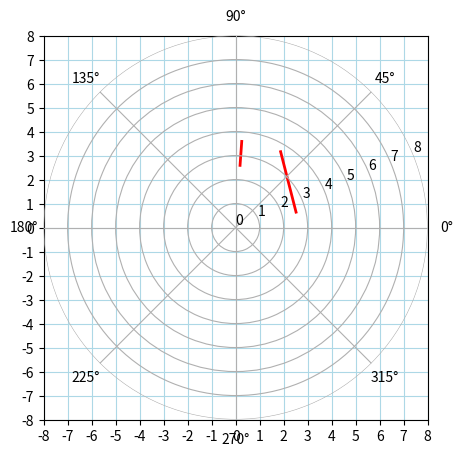

The script that saved this image:
"""
协变基矢量，是不是某一点上，曲线坐标系到笛卡尔坐标系的变换矩阵？
如果知道某个矢量的极坐标读数，用这个变换矩阵可以找到笛卡尔读数？

需要知道极坐标的参数方程。即笛卡尔x,y如何用r, theta表示。 然后对两个方程求r和theta的偏导数。

三维情况差不多。可以用笛卡尔和球面坐标来表示。

二维就用曲线来表示。一样可以讨论 christoffel symbol


如何设置坐标刻度？
"""
import matplotlib.pyplot as plt
from matplotlib.axes import Axes
from sympy import *
from sympy.diffgeom import *
from typing import Tuple

MsPoint = Tuple[float, float]


def define_coord_sys():
    """定义Manifold, Patch, CoordSystem"""
    r, theta = symbols('r, theta')
    x, y = symbols('x, y')
    m = Manifold('M', 2)
    # 定义一个patch
    patch = Patch('P', m)
    # 为这个patch建立坐标系，一个是笛卡尔，一个是极坐标
    rect: CoordSystem = CoordSystem('rect', patch)
    polar = CoordSystem('polar', patch)
    polar.connect_to(rect, [r, theta], [r * cos(theta), r * sin(theta)])

    # 极坐标存在奇点，r = 0时，其他怎么取都是0
    # t = polar.coord_tuple_transform_to(rect, [0, pi])
    # 想要理解christoffel符号的意义，推导测地线方程。最后推导广义相对论的运动方程。
    # 现在的困难是必须要脱离图形了。因为matplotlib对三维支持很不好。


def draw_cartesian_polar():
    """绘制笛卡尔和极坐标系"""
    EDGE = 8
    # color = ['w', 'w', 'w', 'w']
    fig = plt.figure()  # initializing the figure
    # 相当于指定边距，前两个参数指定底边和左边距的百分比，后两个参数指定宽度高度的百分比
    layout = [0.1, 0.1, 0.8, 0.8]
    ax_cartesian: Axes = fig.add_axes(layout)  # the carthesian axis:
    ax_cartesian.set_aspect('equal')
    ax_cartesian.grid(True, color='lightblue')
    ticks = range(-EDGE, EDGE + 1)
    ax_cartesian.set_xticks(ticks)
    ax_cartesian.set_yticks(ticks)
    # draw_vector(ax_cartesian, (0, 0), Point2D(3, 3), color='blue')

    ax_polar: Axes = fig.add_axes(layout, polar=True, frameon=False)  # the polar axis:
    ax_polar.set_yticks(range(0, EDGE + 1))

    r, theta = symbols('r, theta')

    """这两个函数，用来确定r和theta与x,y之间的对应关系，给定一对儿r,theta，可以确定一对x,y"""
    fx = r * cos(theta)
    fy = r * sin(theta)

    def subs(exp1, exp2, a, b):
        return exp1.subs({r: a, theta: b}), exp2.subs({r: a, theta: b})

    def draw_exp(a, b, exp1, exp2, color='red', linewidth=2):
        x0, y0 = subs(fx, fy, a, b)
        x1, y1 = subs(exp1, exp2, a, b)
        draw_vector(ax_cartesian, (x0, y0), (x0 + x1, y0 + y1), color, linewidth)

    r0, t0 = subs(fx, fy, 3, pi / 6)
    """将fx,fy对r偏微分，可知在一个特定的r,theta点，当r发生变动时，x,y各自怎样变化,
        代入r,theta,可得到变化的方向和强度（用与r,theta点之间的线段表示）"""
    e_rx = diff(fx, r)
    e_ry = diff(fy, r)
    """将fx,fy对theta偏微分，可知在一个特定的r,theta点，当theta发生变动时，x,y各自怎样变化"""
    e_tx = diff(fx, theta)
    e_ty = diff(fy, theta)
    """
    局部坐标系的两个基向量
    """
    draw_exp(r0, t0, e_rx, e_ry)
    draw_exp(r0, t0 / 6, e_tx, e_ty)
    """
    当r变动时，两个基向量会怎样变化？    
    """
    local_coord = Matrix([[e_rx, e_tx],
                          [e_ry, e_ty]
                          ])
    local_vector = MatMul(local_coord.subs({r: 3, theta: pi / 6}), Matrix([3, 2])).doit(deep=True)
    # local_vector = local_coord.subs({r: 3, theta: pi / 6}) * Matrix([3, 2])
    pprint(local_vector)

    # v_x = local_vector[0]
    # v_y = local_vector[1]
    # print(v_y)
    # print(v_x.doit())
    #
    # draw_vector(ax_cartesian, r0, t0, v_x, v_y)

    erx_r = diff(e_rx, r)
    ery_r = diff(e_ry, r)
    etx_r = diff(e_tx, r)
    ety_r = diff(e_ty, r)
    # draw_exp(3, pi / 6, erx_r, ery_r, 'blue')
    # draw_exp(3, pi / 6, etx_r, ety_r, 'blue')

    erx_t = diff(e_rx, theta)
    ery_t = diff(e_ry, theta)
    etx_t = diff(e_tx, theta)
    ety_t = diff(e_ty, theta)
    # draw_exp(3, pi / 6, erx_t, ery_t, 'green')
    # draw_exp(3, pi / 6, etx_t, ety_t, 'green')

    # der =
    # det =


def draw_vector(ax: Axes, start_point: MsPoint, end_point: MsPoint, color='red', linewidth=1):
    line1 = [start_point, end_point]
    # zip是拿来做什么的？将两个点生成序列？
    (line1_xs, line1_ys) = zip(*line1)
    # 不能再绘制极坐标之后绘制，会破坏笛卡尔坐标
    ax.add_line(plt.Line2D(line1_xs, line1_ys, color=color, linewidth=linewidth))


draw_cartesian_polar()
plt.show()
